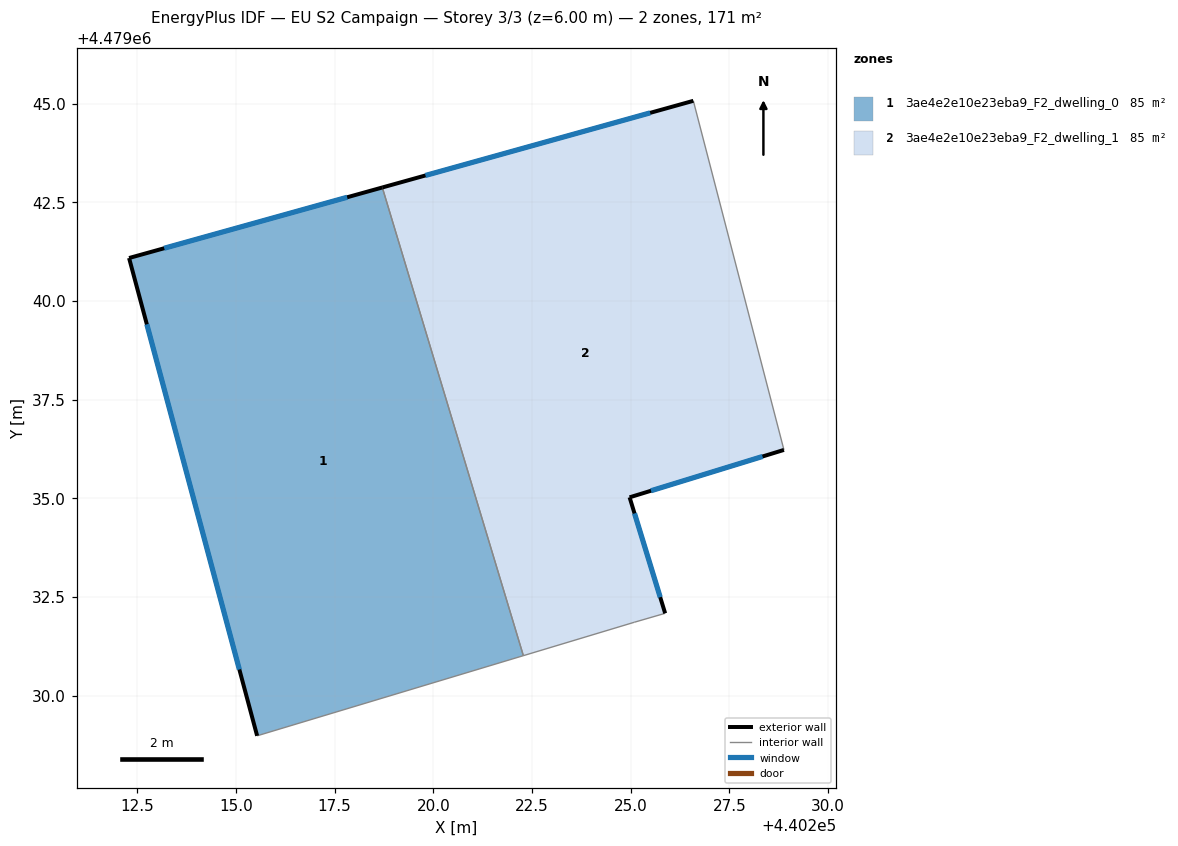
=== STOREY PLAN SPEC (per zone: floor XY polygon, exterior-wall plan segments, windows/doors) ===
zone 1: 3ae4e2e10e23eba9_F2_dwelling_0  (85.3 m²)
  floor: (440218.71, 4479042.88) (440222.28, 4479031.01) (440215.54, 4479028.99) (440212.29, 4479041.09)
  exterior wall: (440212.29, 4479041.09) – (440215.54, 4479028.99)  [12.5 m]
    window: (440212.74, 4479039.41) – (440215.09, 4479030.66)  [19.6 m²]
  exterior wall: (440218.71, 4479042.88) – (440212.29, 4479041.09)  [6.7 m]
    window: (440217.82, 4479042.63) – (440213.18, 4479041.34)  [10.4 m²]
  interior walls: 2
zone 2: 3ae4e2e10e23eba9_F2_dwelling_1  (85.3 m²)
  floor: (440226.59, 4479045.07) (440228.88, 4479036.23) (440224.97, 4479035.03) (440225.87, 4479032.09) (440225.09, 4479031.86) (440222.28, 4479031.01) (440218.71, 4479042.88)
  exterior wall: (440226.59, 4479045.07) – (440218.71, 4479042.88)  [8.2 m]
    window: (440225.49, 4479044.77) – (440219.80, 4479043.18)  [12.8 m²]
  exterior wall: (440224.97, 4479035.03) – (440228.88, 4479036.23)  [4.1 m]
    window: (440225.51, 4479035.19) – (440228.34, 4479036.06)  [6.4 m²]
  exterior wall: (440225.87, 4479032.09) – (440224.97, 4479035.03)  [3.1 m]
    window: (440225.75, 4479032.50) – (440225.10, 4479034.62)  [4.8 m²]
  interior walls: 4

=== DERIVED (storey summary) ===
Building: EU S2 Campaign
Storey: 3 of 3  (floor level z = 6.00 m)
Storey gross floor area: 170.7 m²
Zones on this storey: 2
  - 3ae4e2e10e23eba9_F2_dwelling_0: floor 85.3 m²; exterior wall 19.2 m (57.6 m²); 2 window(s) 30.0 m²; WWR 52.2%
  - 3ae4e2e10e23eba9_F2_dwelling_1: floor 85.3 m²; exterior wall 15.3 m (46.0 m²); 3 window(s) 24.0 m²; WWR 52.2%
Zone adjacency (shared interzone walls):
  - 3ae4e2e10e23eba9_F2_dwelling_0 ↔ 3ae4e2e10e23eba9_F2_dwelling_1